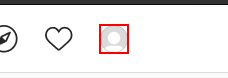
Task: Instagrab Bot

Workflow: Instagram_Login

Step 1: find the image '*'s profile picture'

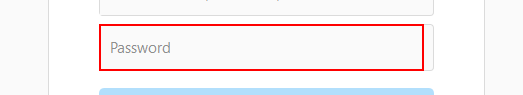
Step 2: find the text box

Step 3 [then]: type a value into the text box (same screen as step 2)

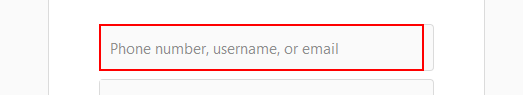
Step 4: type "[insta_username + "[k(enter)]"]" into the text box

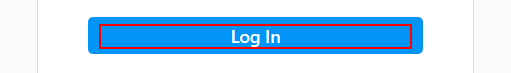
Step 5 [then]: click on the element 'Log In'

Step 6 [then]: find the text box (same screen as step 2)
